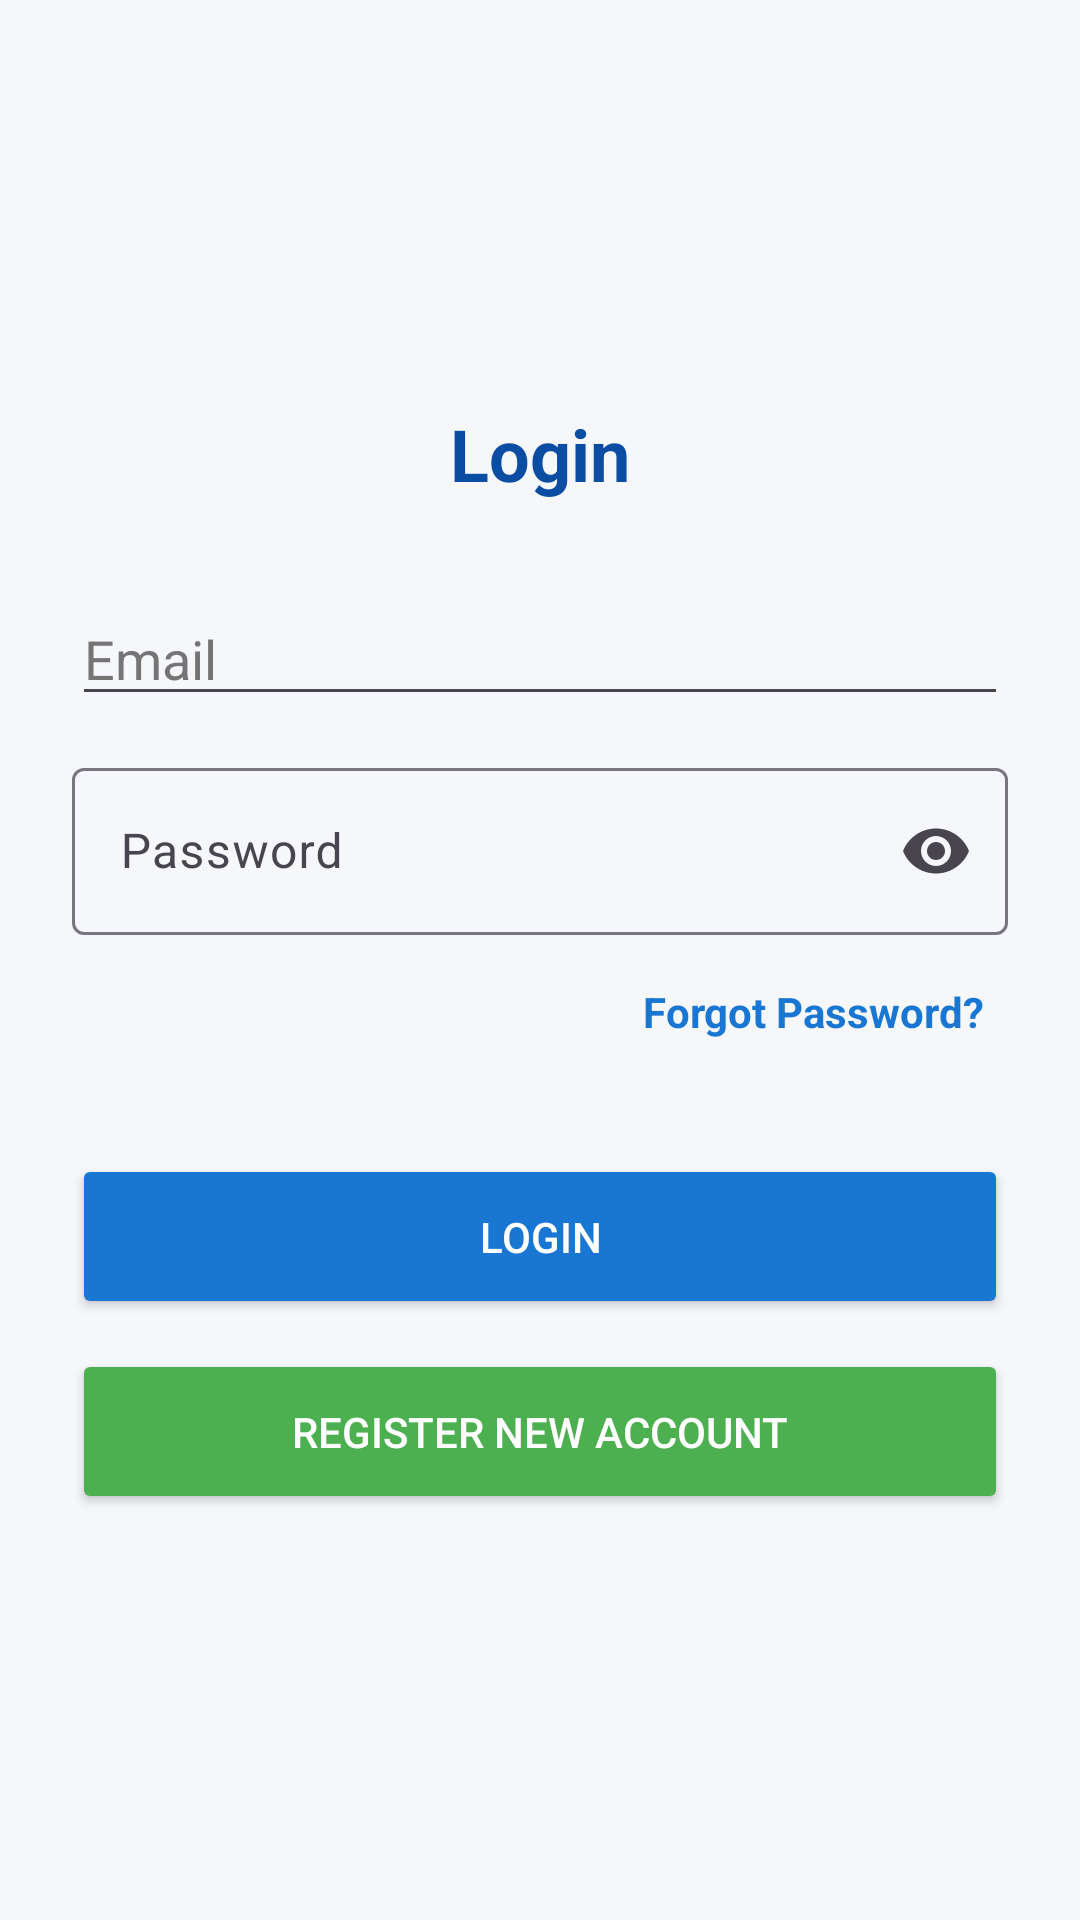

Android layout source for this screen:
<!-- AndroidManifest.xml: application theme Theme.QRHealthSystem -->
<!-- res/layout/activity_login.xml -->
<?xml version="1.0" encoding="utf-8"?>
<LinearLayout xmlns:android="http://schemas.android.com/apk/res/android"
    xmlns:app="http://schemas.android.com/apk/res-auto"
    android:layout_width="match_parent"
    android:layout_height="match_parent"
    android:orientation="vertical"
    android:gravity="center"
    android:padding="24dp"
    android:background="#F5F7FB">

    <TextView
        android:layout_width="wrap_content"
        android:layout_height="wrap_content"
        android:text="Login"
        android:textSize="24sp"
        android:textStyle="bold"
        android:textColor="#0A4DA2"
        android:layout_marginBottom="30dp"/>

    <EditText
        android:id="@+id/etLoginEmail"
        android:layout_width="match_parent"
        android:layout_height="wrap_content"
        android:hint="Email"
        android:textColor="#000000"
        android:textColorHint="#757575"
        android:layout_marginBottom="12dp"
        android:inputType="textEmailAddress"/>

    <com.google.android.material.textfield.TextInputLayout
        android:id="@+id/passwordLayout"
        android:layout_width="match_parent"
        android:layout_height="wrap_content"
        android:layout_marginBottom="8dp"
        app:endIconMode="password_toggle">

        <com.google.android.material.textfield.TextInputEditText
            android:id="@+id/etLoginPassword"
            android:layout_width="match_parent"
            android:layout_height="wrap_content"
            android:hint="Password"
            android:inputType="textPassword"
            android:textColor="#000000"
            android:textColorHint="#757575"/>

    </com.google.android.material.textfield.TextInputLayout>

    <TextView
        android:id="@+id/tvForgotPassword"
        android:layout_width="wrap_content"
        android:layout_height="wrap_content"
        android:text="Forgot Password?"
        android:textColor="#1976D2"
        android:layout_gravity="end"
        android:layout_marginBottom="20dp"
        android:textStyle="bold"
        android:padding="8dp"/>


    <Button
        android:id="@+id/btnLogin"
        android:layout_width="match_parent"
        android:layout_height="55dp"
        android:text="Login"
        android:backgroundTint="#1976D2"
        android:textColor="@android:color/white"
        android:layout_marginTop="10dp"/>

    <Button
        android:id="@+id/btnGoRegister"
        android:layout_width="match_parent"
        android:layout_height="55dp"
        android:text="Register New Account"
        android:backgroundTint="#4CAF50"
        android:textColor="@android:color/white"
        android:layout_marginTop="10dp"/>

</LinearLayout>
<!-- resources referenced by this layout -->
<resources>
  <style name="Theme.QRHealthSystem" parent="Base.Theme.QRHealthSystem">
          <item name="android:windowAnimationStyle">@style/WindowAnimations</item>
      </style>
  <style name="Base.Theme.QRHealthSystem" parent="Theme.Material3.DayNight.NoActionBar">
          
          <item name="colorPrimary">@color/colorPrimary</item>
          <item name="colorPrimaryVariant">@color/colorPrimaryDark</item>
          <item name="colorOnPrimary">@color/white</item>
          
          <item name="colorSecondary">@color/colorAccent</item>
          <item name="colorOnSecondary">@color/white</item>
  
          
          <item name="android:statusBarColor">@color/colorPrimaryDark</item>
          <item name="android:windowBackground">@color/bg_light</item>
      </style>
  <style name="WindowAnimations">
          <item name="android:windowEnterAnimation">@anim/slide_in_right</item>
          <item name="android:windowExitAnimation">@anim/slide_out_left</item>
      </style>
  <color name="colorPrimary">#1A73E8</color>
  <color name="colorPrimaryDark">#1557B0</color>
  <color name="white">#FFFFFFFF</color>
  <color name="colorAccent">#FBBC04</color>
  <color name="bg_light">#F8F9FA</color>
</resources>
